Run: headless pygame with SDL's dummy video driver; simulated clock (each Clock.tick advances the game by its frame time, no real sleeping); random seed 0; keys injected as events and as key.get_pressed() state; no mouse input.
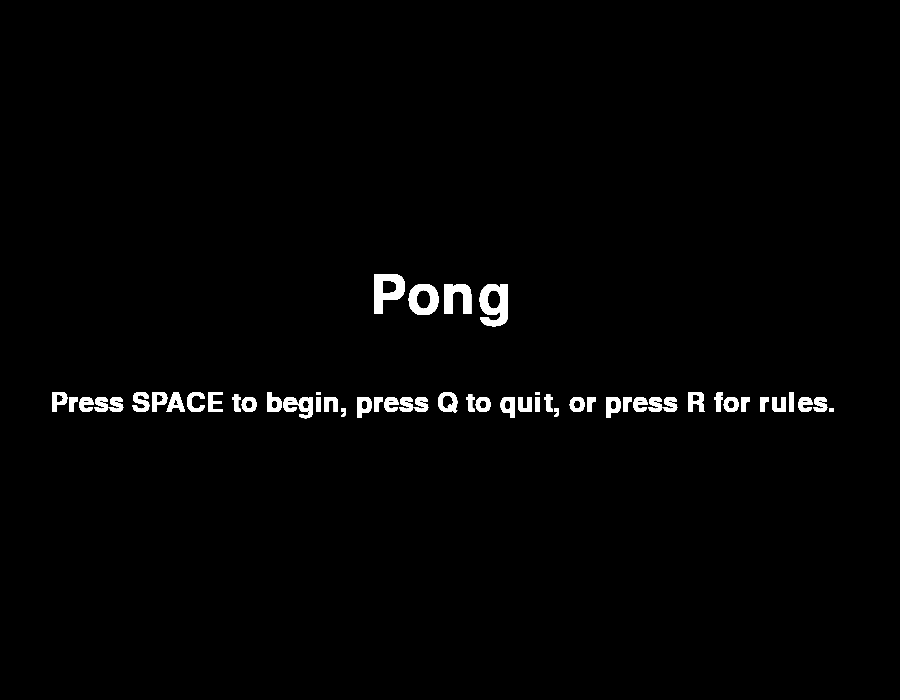
Frame 1 of 4 · flips 1–60 · no input
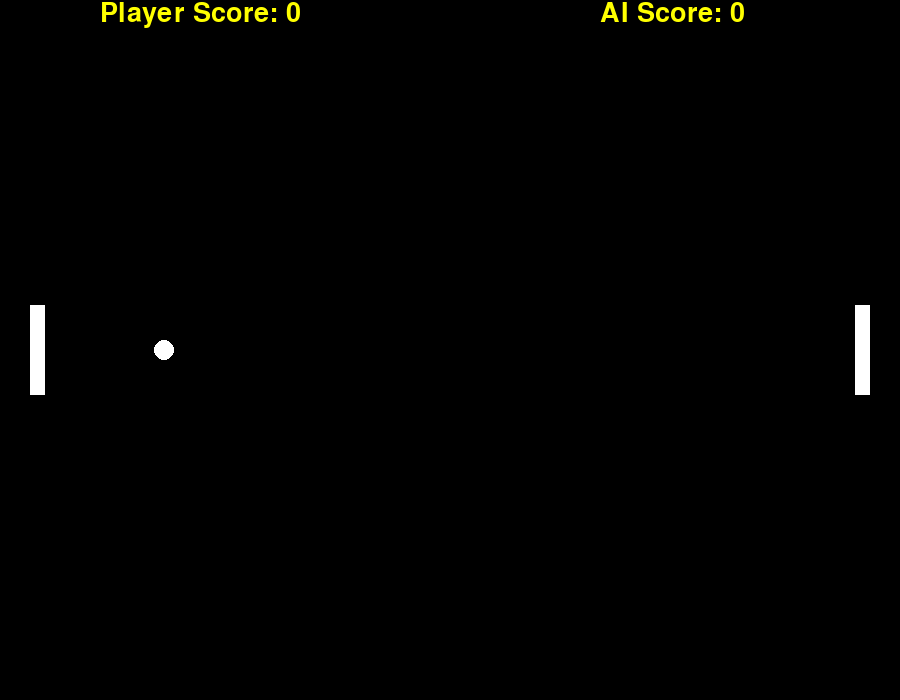
Frame 2 of 4 · flips 61–180 · tapped SPACE, RETURN · held RIGHT (→), D
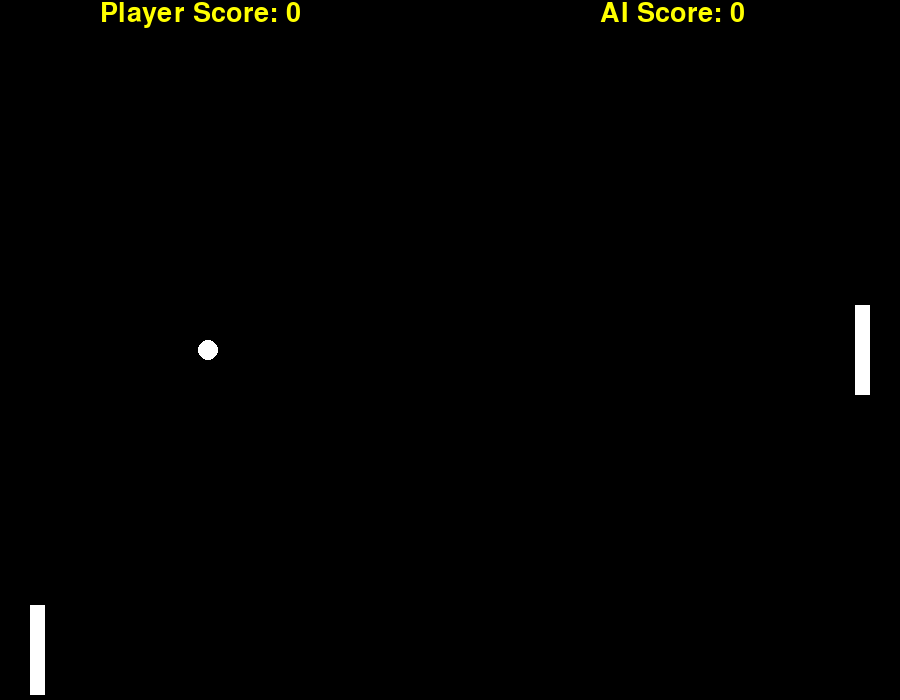
Frame 3 of 4 · flips 181–300 · held DOWN (↓), S
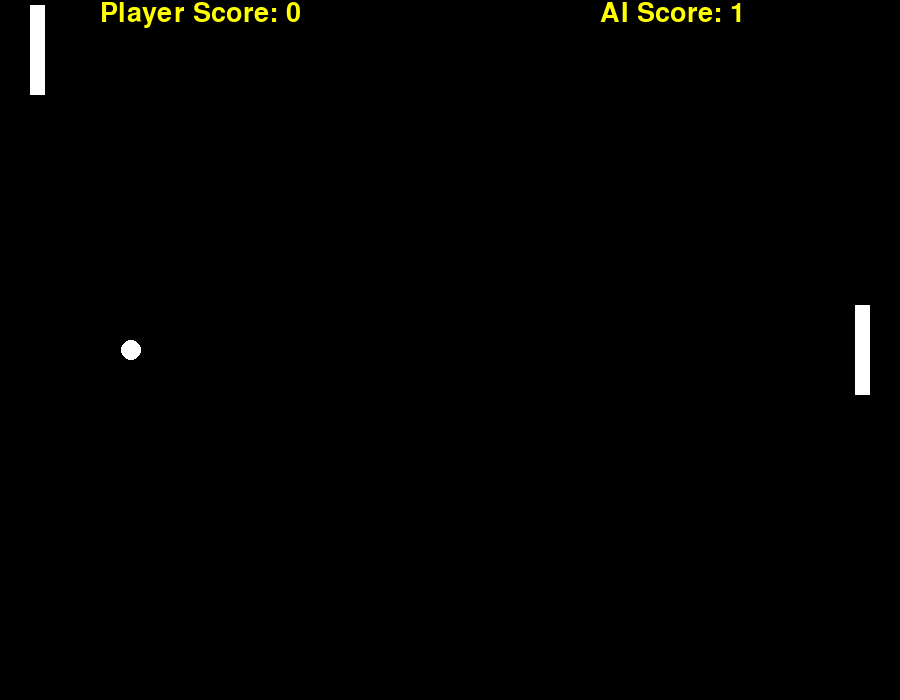
Frame 4 of 4 · flips 301–420 · held LEFT (←), A, UP (↑), W

The pygame program that drew these frames:

import pygame
import random
import time

pygame.init()
displayWidth = 900 
displayHeight = 700

display = pygame.display.set_mode((displayWidth, displayHeight))
pygame.display.set_caption("Pong")
clock = pygame.time.Clock()

def message(msg, mType, x, y, color):
    msg = mType.render(msg, True, color)
    display.blit(msg, (x, y))


##################################################################################
#<---------- Players Class ---------->
##################################################################################
class Players():
    speed = 10

    def __init__(self, x, y, w, h):
        self.x, self.resetX = x, x
        self.y, self.resetY = y, y
        self.width = w
        self.height = h

    def drawPlayers(self):
        pygame.draw.rect(display, (255,255,255), (self.x, self.y, self.width, self.height))

    def movePlayer(self, up=True):
        if up:
            self.y -= self.speed
        else:
            self.y += self.speed
    
    def resetPlayers(self):
        self.x = self.resetX
        self.y = self.resetY

class AI():
    def __init__(self, x, y, w, h):
        self.x, self.resetX = x, x
        self.y, self.resetY = y, y
        self.width = w
        self.height = h
        self.speed = 10

        self.resetTime = time.time()
        self.failRate = .27
        self.failTime = .5
        self.nextFail = time.time()
    
    def drawAI(self):
        pygame.draw.rect(display, (255,255,255), (self.x, self.y, self.width, self.height))

    def moveAI(self, up=True):
        if time.time() > self.nextFail:
            if random.random() <= self.failRate:
                self.resetTime = time.time() + self.failTime
            self.nextFail = time.time() + 1.0
        
        if time.time() < self.resetTime:
            speed = 0
        else:
            speed = self.speed

        if up:
            self.y -= speed
        else:
            self.y += speed
        #print(speed)
    
    def resetAI(self):
        self.x = self.resetX
        self.y = self.resetY
        


##################################################################################
#<---------- Ball Class ---------->
##################################################################################
class Ball():
    maxSpeed = 11

    def __init__(self, x, y):
        self.x, self.resetX = x, x
        self.y, self.resetY = y, y
        self.radius = 10
        self.xVelocity = self.maxSpeed
        self.yVelocity = 0

    def drawBall(self):
        pygame.draw.circle(display, (255,255,255), (self.x, self.y), self.radius)
    
    def moveBall(self):
        self.x += self.xVelocity
        self.y += self.yVelocity

    def resetBall(self):
        self.x = self.resetX
        self.y = self.resetY
        self.xVelocity *= -1
        self.yVelocity = 0

# Render Assets on Screen
def render(players, ai, ball):
    display.fill((0,0,0))
    players.drawPlayers()
    ai.drawAI()
    #for player in players:
    #    player.drawPlayers()
    ball.drawBall()

    #draw walls
    #pygame.draw.line(display, (255,255,255), (0,0), (0, displayHeight), 10)
    #pygame.draw.line(display, (255,255,255), (0,0), (displayWidth, 0), 10)
    #pygame.draw.line(display, (255,255,255), (displayWidth,0), (displayWidth, displayHeight), 10)
    #pygame.draw.line(display, (255,255,255), (0,displayHeight), (displayWidth, displayHeight), 10)

# Check if keys pressed are the arrow keys.
# Allow player to move up and down with arrow keys
# Restrict player from moving off screen
def playerMovement(keysList, player):
    if keysList[pygame.K_UP] and player.y - player.speed >= 0:
        player.movePlayer(up=True)

    if keysList[pygame.K_DOWN] and player.y + player.speed + player.height <= displayHeight:
        player.movePlayer(up=False)

# Move the ball, bouce ball off the player and the ai and the top and bottom portions of the screen
def ballMovement(ball, player, ai):
    if ball.y + ball.radius >= displayHeight:
        ball.yVelocity *= -1
    elif ball.y - ball.radius <= 0:
        ball.yVelocity *= -1

    if ball.xVelocity < 0:
        if ball.y >= player.y and ball.y <= player.y + player.height:
            if ball.x - ball.radius <= player.x + player.width:
                ball.xVelocity *= -1
                yValue = player.y + player.height / 2
                fractionMaxSpeed = (player.height / 2) / ball.maxSpeed
                yVelocity = (yValue - ball.y) / fractionMaxSpeed
                ball.yVelocity = -1 * yVelocity
    
    else:
        if ball.y >= ai.y and ball.y <= ai.y + ai.height:
            if ball.x + ball.radius >= ai.x:
                ball.xVelocity *= -1
                yValue = ai.y + ai.height / 2
                fractionMaxSpeed = (ai.height / 2) / ball.maxSpeed
                yVelocity = (yValue - ball.y) / fractionMaxSpeed
                ball.yVelocity = -1 * yVelocity

# ai movement
def aiMovement(ai, ball):
    if ai.y + (ai.height / 2) < ball.y:
        ai.moveAI(up=False)

    if ai.y + (ai.height / 2) > ball.y:
        ai.moveAI(up=True)

# check if the ball is out of bounds and return which side it went out of bounds on
def pointCheck(ball):
    if ball.x <= 0:
        return 0
    if ball.x >= displayWidth:
        return 1


scoreFont = pygame.font.SysFont(None, 40)
def scoreCount(playerScore, aiScore):
    message("Player Score: " + str(playerScore), scoreFont, 100, 0, (255,255,0))
    message("AI Score: " + str(aiScore), scoreFont, 600, 0, (255,255,0))



##################################################################################
#<---------- Game Function ---------->
##################################################################################
def game():
    go, gameStart = True, True
    playerWidth, playerHeight = 15, 90
    playerScore, aiScore = 0, 0
    startFont, logoFont, winFont = pygame.font.SysFont(None, 40), pygame.font.SysFont(None, 80), pygame.font.SysFont(None, 30)

    player = Players(30, displayHeight // 2 - playerHeight // 2, playerWidth, playerHeight)
    ai = AI(displayWidth - playerWidth - 30, displayHeight // 2 - playerHeight // 2, playerWidth, playerHeight)
    ball = Ball(displayWidth // 2, displayHeight // 2)

    while go:

        while gameStart:
            playerScore = 0
            aiScore = 0
            for event in pygame.event.get():
                if event.type == pygame.KEYDOWN:
                    if event.key == pygame.K_q:
                        gameStart = False
                        go = False
                        pygame.quit()
                    if event.key == pygame.K_SPACE:
                        gameStart = False
                    if event.key == pygame.K_r:
                        display.fill((0,0,0))
                        message("Use UP and DOWN arrow keys to control the player.", startFont, 100, 100, (255,0,0))
                        message("Hit the pong ball to the enemy side and score points by outplaying the AI.", startFont, 100, 150, (255,0,0))
                        pygame.display.update()
                    if event.key == pygame.K_t:
                        display.fill((0,0,0))

            message("Pong", logoFont, displayWidth // 2 - 80, displayHeight // 2 - 80, (255,255,255))
            message("Press SPACE to begin, press Q to quit, or press R for rules.", startFont, 50, displayHeight // 2 + 40, (255,255,255))
            pygame.display.update()



        render(player, ai, ball)

        for event in pygame.event.get():
            if event.type == pygame.QUIT:
                go = False
                pygame.quit()

        keysList = pygame.key.get_pressed()
        #print(player.y)
        playerMovement(keysList, player)

        ball.moveBall()
        ballMovement(ball, player, ai)
        aiMovement(ai, ball)
        scoreCount(playerScore, aiScore)
        
        if pointCheck(ball) == 0:
            aiScore += 1
            ball.resetBall()
            player.resetPlayers()
            ai.resetAI()

        if pointCheck(ball) == 1:
            playerScore += 1
            ball.resetBall()
            player.resetPlayers()
            ai.resetAI()


        if playerScore == 5:
            message("You Won!", winFont, displayWidth // 2, displayHeight // 2, (0,255,0))
            pygame.display.update()
            time.sleep(2)
            gameStart = True
            display.fill((0,0,0))
        
        if aiScore == 5:
            message("You Lost!", winFont, displayWidth // 2, displayHeight // 2, (255,0,0))
            pygame.display.update()
            time.sleep(2)
            gameStart = True
            display.fill((0,0,0))
        #print(ai.y + (ai.height / 2), ball.y)
        pygame.display.update()
        clock.tick(60)

game() 
